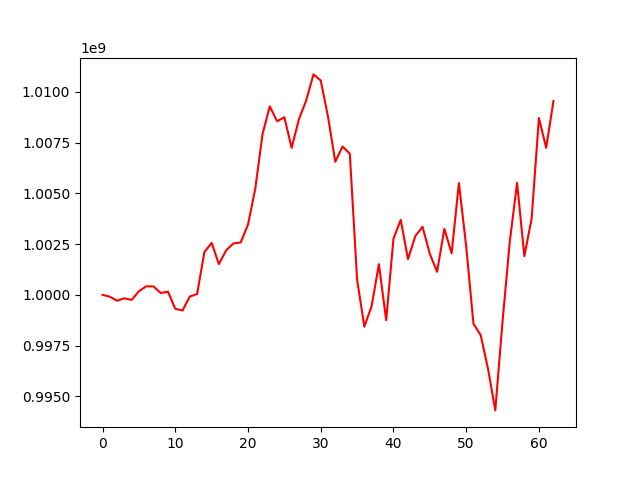

Values plotted in this chart, from the file beside it:
, 0
0, 1000000000
1, 999908605
2, 999709853
3, 999829656
4, 999748843
5, 1000176235
6, 1000417205
7, 1000414321
8, 1000090540
9, 1000152755
10, 999310264
11, 999227437
12, 999916310
13, 1000038277
14, 1002099118
15, 1002555945
16, 1001510641
17, 1002196829
18, 1002530826
19, 1002583220
20, 1003459864
21, 1005224546
22, 1007922357
23, 1009281994
24, 1008547689
25, 1008749253
26, 1007239918
27, 1008646430
28, 1009571134
29, 1010857723
30, 1010558382
31, 1008779527
32, 1006552252
33, 1007302143
34, 1006954778
35, 1000743813
36, 998429796
37, 999446833
38, 1001508176
39, 998749792
40, 1002762679
41, 1003694419
42, 1001755271
43, 1002887474
44, 1003350890
45, 1002015402
46, 1001135723
47, 1003250837
48, 1002045940
49, 1005505969
50, 1002395700
51, 998575476
52, 998007378
53, 996363283
54, 994306301
55, 998687130
56, 1002639015
57, 1005514441
58, 1001902732
59, 1003761915
... 3 more rows
